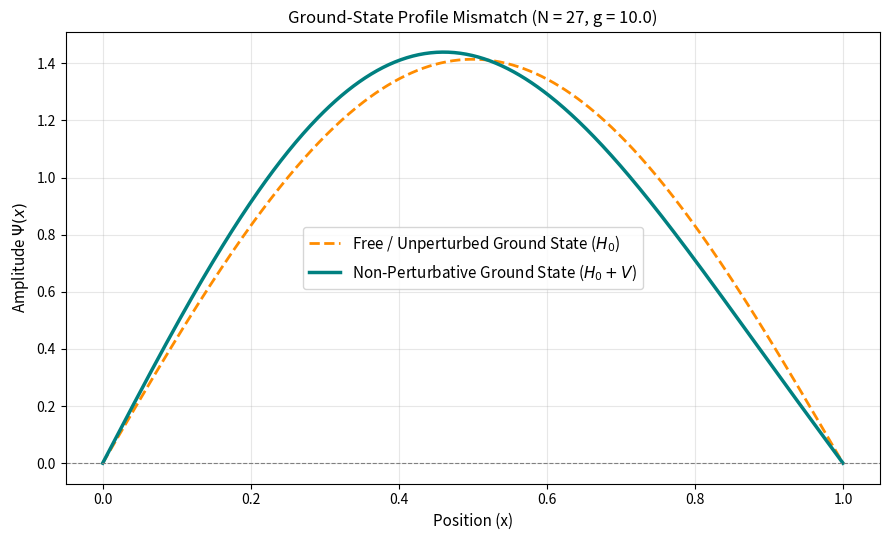

The matplotlib source for this figure:
import numpy as np
import matplotlib.pyplot as plt
from scipy.integrate import quad

L = 1.0           # Box length x in [0, L]
N = 27            # Truncation limit (matrix size: N x N)
g = 10.0           # Interaction coupling strength (g * x^4)
m = 1.0           # Particle mass (setting hbar = 1)
hbar = 1.0        # Reduced Planck constant

def psi(n, x):
    """Normalized 1D Dirichlet box basis wavefunction."""
    return np.sqrt(2.0 / L) * np.sin(n * np.pi * x / L)

def V_potential(x):
    """Interaction potential V(x) = g * x^4."""
    return g * (x**4)

H = np.zeros((N, N))

for i in range(1, N + 1):
    for j in range(1, N + 1):
        # Calculate interaction matrix element V_ij via numerical integration
        integrand = lambda x: psi(i, x) * V_potential(x) * psi(j, x)
        V_ij, _ = quad(integrand, 0, L)
        
        if i == j:
            # Diagonal: Free energy H0 + Interaction V_ii
            E_n = ((i * np.pi * hbar)**2) / (2.0 * m * (L**2))
            H[i - 1, j - 1] = E_n + V_ij
        else:
            # Off-Diagonal: Interaction V_ij only
            H[i - 1, j - 1] = V_ij

eigenvalues, eigenvectors = np.linalg.eigh(H)
c_ground = eigenvectors[:, 0]  # Full ground-state eigenvector coefficients


x_grid = np.linspace(0, L, 500)

# A. Unperturbed Ground State H0 (pure n=1 mode)
field_H0 = psi(1, x_grid)

# B. Non-Perturbative Ground State (H0 + V superposition)
field_full = np.zeros_like(x_grid)
for idx, c_n in enumerate(c_ground):
    n = idx + 1
    field_full += c_n * psi(n, x_grid)


plt.figure(figsize=(9, 5.5))

# Plot Unperturbed H0
plt.plot(
    x_grid, 
    field_H0, 
    label=r"Free / Unperturbed Ground State ($H_0$)", 
    color="darkorange", 
    linestyle="--", 
    linewidth=2
)

# Plot Non-Perturbative Full Profile
plt.plot(
    x_grid, 
    field_full, 
    label=r"Non-Perturbative Ground State ($H_0 + V$)", 
    color="teal", 
    linewidth=2.5
)

plt.axhline(0, color="gray", linestyle="--", linewidth=0.8)
plt.title(f"Ground-State Profile Mismatch (N = {N}, g = {g})", fontsize=12)
plt.xlabel("Position (x)", fontsize=11)
plt.ylabel(r"Amplitude $\Psi(x)$", fontsize=11)
plt.grid(True, alpha=0.3)
plt.legend(fontsize=11)
plt.tight_layout()
plt.show()
